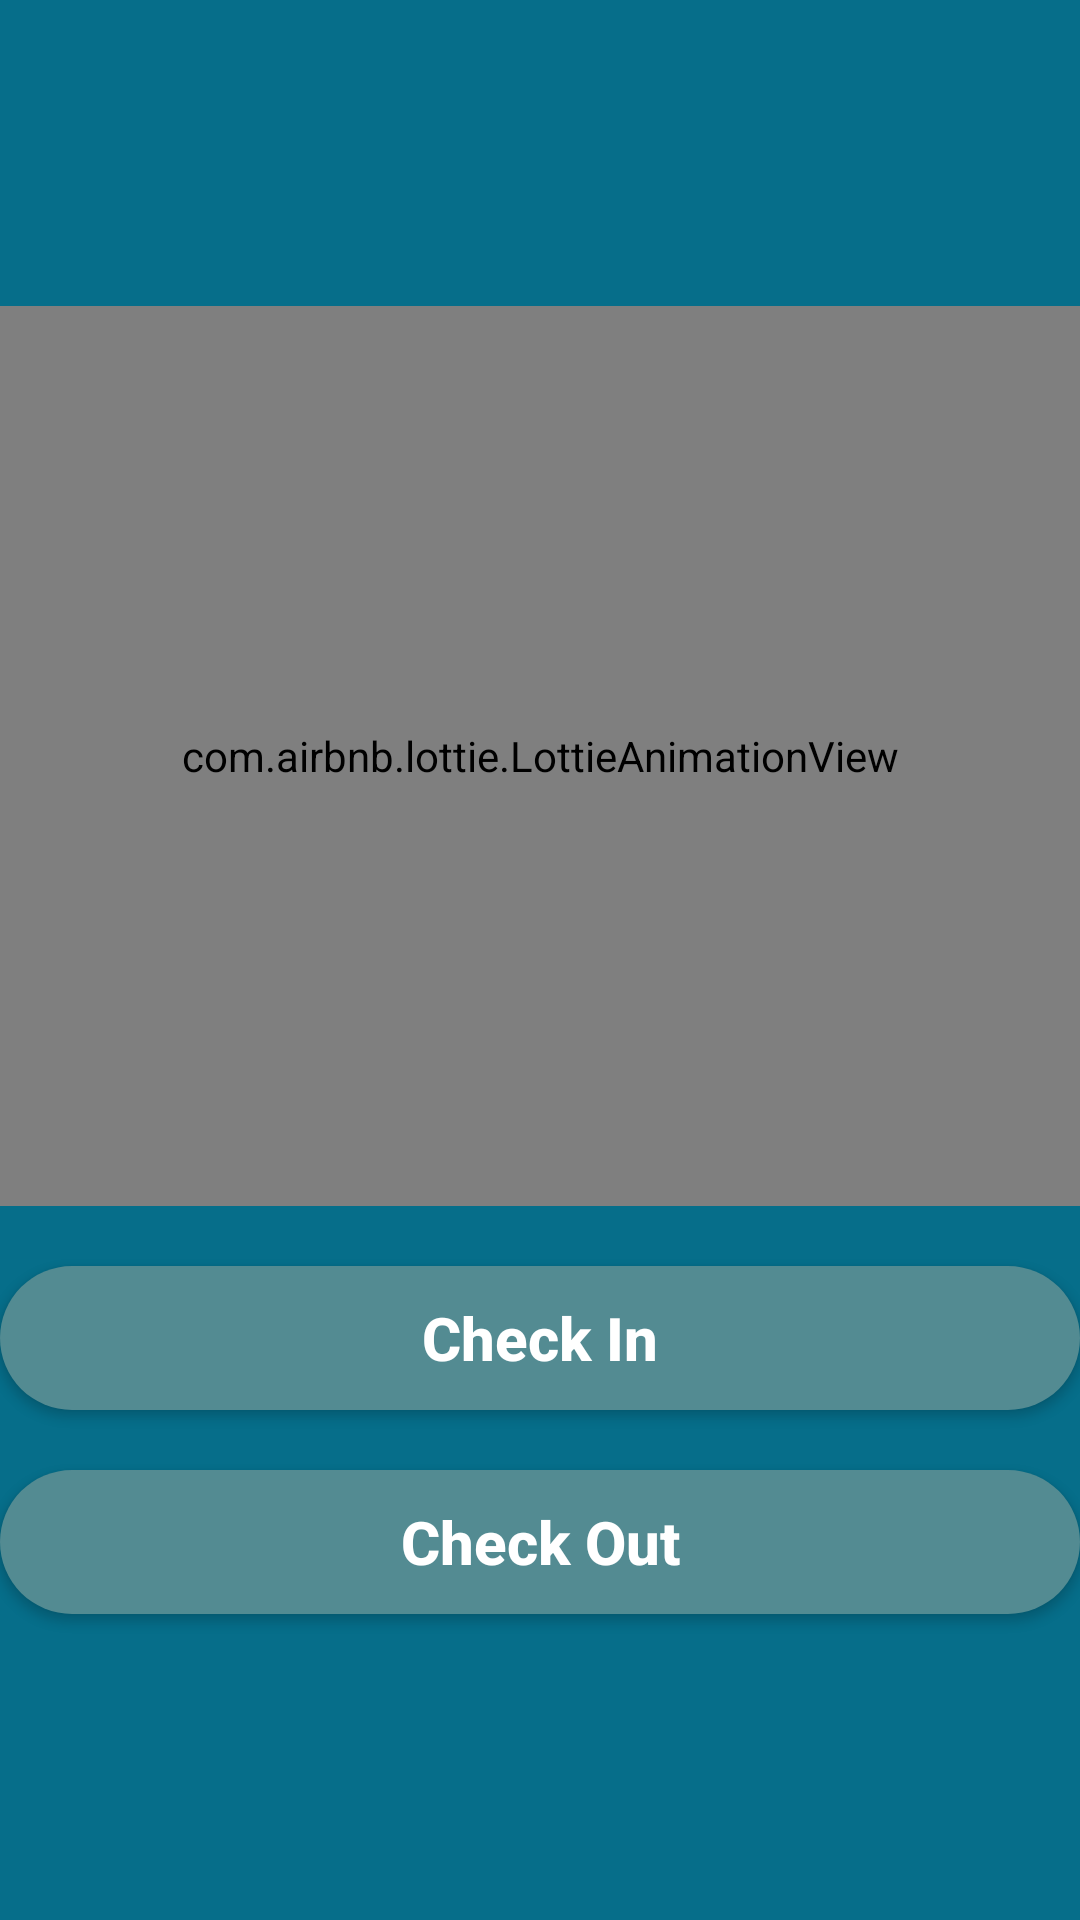

The Android layout XML behind this screen, and the referenced resources:
<!-- AndroidManifest.xml: application theme Theme.AppCompat.DayNight.DarkActionBar -->
<!-- res/layout/activity_takeselfie.xml -->
<?xml version="1.0" encoding="utf-8"?>
<LinearLayout xmlns:android="http://schemas.android.com/apk/res/android"
    xmlns:app="http://schemas.android.com/apk/res-auto"
    xmlns:tools="http://schemas.android.com/tools"
    android:layout_width="match_parent"
    android:layout_height="match_parent"
    android:background="@color/signupColor"
    android:orientation="vertical"
    android:gravity="center"
    tools:context=".Takeselfie">

    <com.airbnb.lottie.LottieAnimationView
        android:id="@+id/selfie_view"
        android:layout_width="match_parent"

        android:layout_height="300dp"
        android:layout_gravity="center"
        app:lottie_autoPlay="true"
        app:lottie_loop="true"
        app:lottie_rawRes="@raw/selfieanimation"></com.airbnb.lottie.LottieAnimationView>
    <Button
        android:id="@+id/check_in"
        android:layout_width="match_parent"
        android:layout_height="wrap_content"
        android:layout_marginTop="20dp"
        android:text="Check In"
        android:textAllCaps="false"
        android:elevation="10dp"
        android:background="@drawable/roundbutton2"
        android:clickable="true"
        android:focusable="true"
        android:textColor="#fff"
        android:textSize="20dp"
        android:textStyle="bold"
        />
    <Button
        android:id="@+id/checkout"
        android:layout_width="match_parent"
        android:layout_height="wrap_content"
        android:layout_marginTop="20dp"
        android:text="Check Out"
        android:textAllCaps="false"
        android:elevation="10dp"
        android:background="@drawable/roundbutton2"
        android:clickable="true"
        android:focusable="true"
        android:textColor="#fff"
        android:textSize="20dp"
        android:textStyle="bold"
        />

</LinearLayout>
<!-- resources referenced by this layout -->
<resources>
  <color name="signupColor">#066e8a</color>
  <!-- drawable roundbutton2 (drawable) -->
  <?xml version="1.0" encoding="utf-8"?>
  <shape xmlns:android="http://schemas.android.com/apk/res/android"
      android:shape="rectangle">
  
      <solid android:color="#538B92"/>
      <corners android:radius="150dp"/>
  
  </shape>
</resources>
